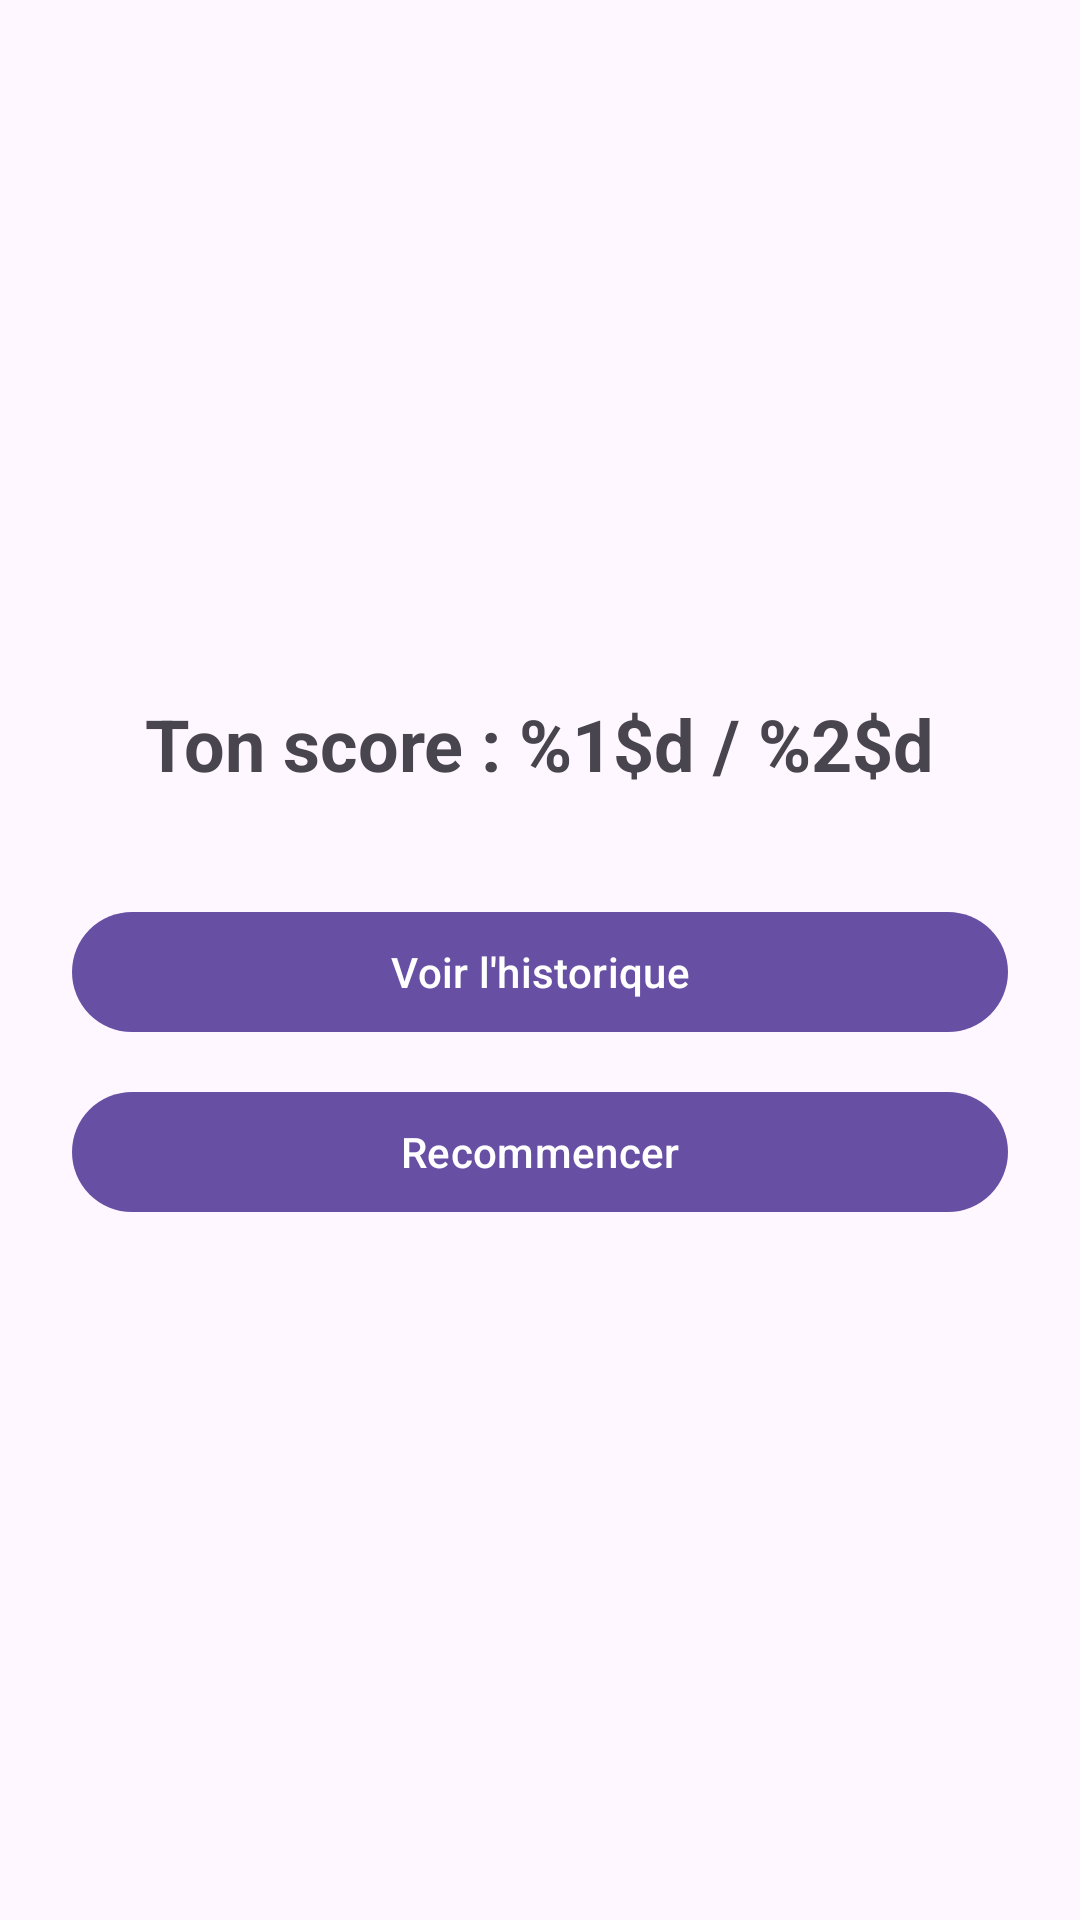

This screen was rendered from an Android layout file. Write that file and the resources it references.
<!-- AndroidManifest.xml: application theme Theme.Material3.DayNight.NoActionBar -->
<!-- res/layout/activity_result.xml -->
<LinearLayout xmlns:android="http://schemas.android.com/apk/res/android"
    android:orientation="vertical"
    android:gravity="center"
    android:padding="24dp"
    android:layout_width="match_parent"
    android:layout_height="match_parent">

    
    <com.google.android.material.textview.MaterialTextView
        android:id="@+id/tvFinalScore"
        android:layout_width="wrap_content"
        android:layout_height="wrap_content"
        android:layout_marginBottom="24dp"
        android:text="@string/final_score"
        android:textSize="24sp"
        android:textStyle="bold" />

    
    <com.google.android.material.button.MaterialButton
        android:id="@+id/btnHistory"
        android:layout_width="match_parent"
        android:layout_height="wrap_content"
        android:text="@string/view_history"
        style="@style/Widget.Material3.Button"
        android:layout_marginTop="12dp"/>

    
    <com.google.android.material.button.MaterialButton
        android:id="@+id/btnRestart"
        android:layout_width="match_parent"
        android:layout_height="wrap_content"
        android:text="@string/restart"
        style="@style/Widget.Material3.Button"
        android:layout_marginTop="12dp"/>
</LinearLayout>
<!-- resources referenced by this layout -->
<resources>
  <string name="final_score">Ton score : %1$d / %2$d</string>
  <string name="restart">Recommencer</string>
  <string name="view_history">Voir l\'historique</string>
</resources>
